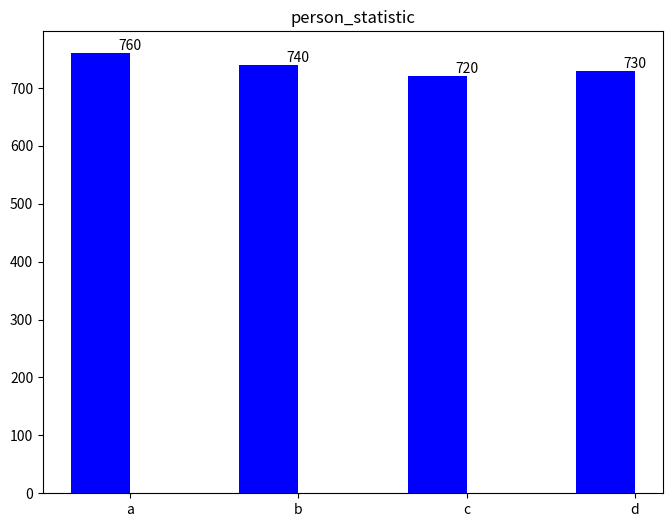

Python code for this plot:
import pandas as pd 
import numpy  as np 
from matplotlib import pyplot as plt 


def Person_Statistic():
    '''按人员统计工作量'''
    #
    person=('a','b','c','d')
    workload=(760,740,720,730)
    #
    plt.figure('statistic_figure',figsize=(8,6),dpi=100)
    plt.title('person_statistic')
    #
    index=np.arange(len(person))
    bar_width=0.35
    #
    plt.bar(index,workload,width=bar_width,color='b')
    for x,y in zip(index,workload):
        plt.text(x+bar_width/2,y+0.2,y,ha='center',va='bottom')

    plt.xticks(index+bar_width/2,person)

    plt.show()
    return 

Person_Statistic() 



